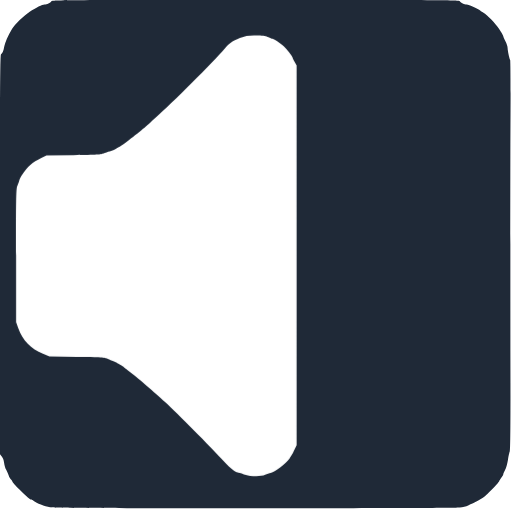
t = 0.00 s
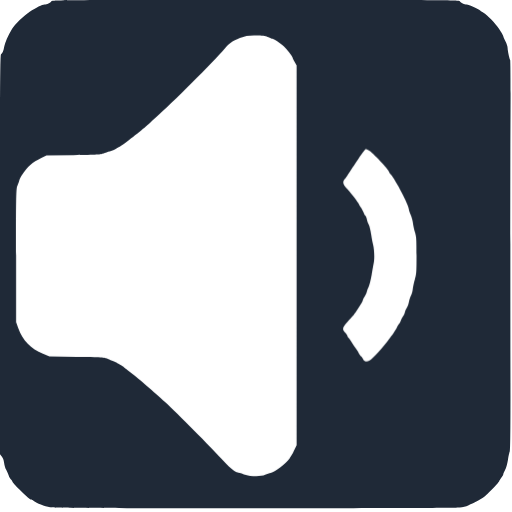
t = 0.50 s
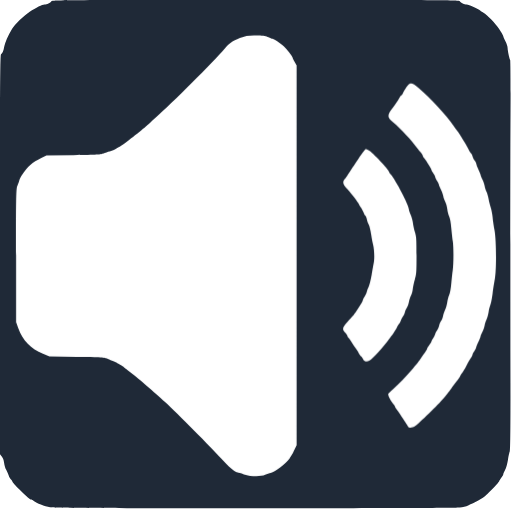
t = 1.00 s
t = 1.50 s: frame unchanged from t = 1.00 s, image omitted
t = 2.00 s: frame unchanged from t = 1.00 s, image omitted
t = 2.50 s: frame unchanged from t = 0.50 s, image omitted

The animated SVG that drew these frames (rendered in a browser with its animation timeline set to each time). Animation: 3 CSS @keyframes rules; one cycle of 3.00 s, repeats indefinitely.

<svg xmlns="http://www.w3.org/2000/svg" id="audio" viewBox="0 0 700 700" width="500" height="500" shape-rendering="geometricPrecision" text-rendering="geometricPrecision" version="1.1">
  <style id="sound">
    @keyframes speaker_wrapper__ts{0%,36.666667%,50%,63.333333%,to{transform:translate(213.75px,349.749032px) scale(1,1)}43.333333%,56.666667%{transform:translate(213.75px,349.749032px) scale(1.05,1.05)}}@keyframes soundwave1_f_o{0%,16.666667%,83.333333%,to{fill-opacity:0}33.333333%,66.666667%{fill-opacity:1}}@keyframes soundwave2_f_o{0%,to{fill-opacity:0}16.666667%,83.333333%{fill-opacity:1}}#audio{pointer-events:all}#audio *{animation-play-state:paused!important}#audio:hover *{animation-play-state:running!important}#speaker_wrapper{animation:speaker_wrapper__ts 3000ms linear infinite normal forwards}#soundwave1{animation:soundwave1_f_o 3000ms linear infinite normal forwards}#soundwave2{animation:soundwave2_f_o 3000ms linear infinite normal forwards}
  </style>
  <path id="background" d="M70.1 1.9c-1.1 2-6 4.1-9.4 4.1-2.7 0-11.6 4.4-20.1 9.9-8 5.2-20.3 17.2-24 23.4-6 10.1-9.6 18.4-10.7 24.1-1.2 6.6-2.5 9.7-4.5 10.9C.2 75 0 119.6 0 348.2v273l2.4 2.9c1.6 1.9 2.7 4.8 3.2 8.5.3 3.1 1.6 7.5 2.9 9.7 1.2 2.3 2.7 5.8 3.4 7.8.6 2 2.1 4.5 3.1 5.4 1.1 1 2 2.3 2 3 0 .7 4 5.2 8.9 10.1 10.9 10.8 15 14.4 16.6 14.4.7 0 2.3.8 3.6 1.9 3.8 2.9 14.8 7.2 22.4 8.7 5.8 1.1 55.5 1.3 280 1.3 171.5.1 275.6-.3 280-.9 3.9-.5 9-1.9 11.5-3 9.7-4.2 11.6-5.1 15.1-7.3 2-1.2 4.9-3.1 6.5-4.2 4.7-3.3 20.2-19.4 21-21.8.4-1.2 1.7-3.5 3-5 1.3-1.6 2.4-3.4 2.4-4.1 0-.7 1.1-3.4 2.5-6 1.5-2.7 3.1-8.5 4-14.2.8-5.3 2-10.4 2.5-11.5.7-1.2 1-33.9.9-93.6-.2-139.6-.2-297.2.1-372.4.2-37.2-.1-68.2-.5-68.9-1.1-1.8-3.4-12.8-3.5-16.5 0-1.7-1.3-5.7-3-9-1.6-3.3-3-6.5-3-7.2 0-.6-2.5-4.9-5.6-9.5-5.9-8.7-15.2-18.3-21.9-22.6-2.2-1.4-4.2-2.8-4.5-3.2-.9-1.3-15.7-8-17.7-8-3.4 0-8.3-2.1-9.4-4.1C628 0 621.8 0 349.5 0 77.2 0 71 0 70.1 1.9z" stroke-width=".1" stroke="none" fill-rule="evenodd" fill="#1F2937"/>
  <g id="speaker_wrapper" transform="translate(213.75 349.749)">
    <path id="speaker" d="M366.9 50.9c2.2 1.2 4.6 2.1 5.3 2.1 1.9 0 10.8 5.8 15.6 10.2 4 3.6 12.2 14 12.2 15.5 0 .5 1.2 3.1 2.8 5.8l2.7 5v519.2l-2.8 5.9c-3.2 6.7-3.2 6.7-6.8 12.1-4.8 7.1-19.6 18.5-25.8 19.8-1.8.4-5.2 1.6-7.5 2.6-6.3 2.9-19.4 2.6-29.2-.6-4.2-1.4-8-2.5-8.5-2.5-3.1 0-13.1-8.5-22.6-19.2-13.3-14.9-60.1-62.1-76.8-77.4-13.4-12.3-37.9-33.4-44-37.9-4.4-3.2-10.2-7.8-12.5-9.9-.8-.7-3.1-2.1-5-3.1s-4.2-2.3-5-3c-.8-.7-3.5-1.8-5.9-2.5-2.4-.6-5.6-1.9-7-2.8-2.2-1.5-7.4-1.8-40.6-2.3l-38-.6-8.9-3.7c-16.5-6.8-27.6-18.2-33.7-34.9l-2.9-8.1v-91.5c0-86.3.1-91.8 1.9-95.6 1-2.2 2.1-5.4 2.5-7 .4-1.7 1.9-4.8 3.4-7 7.9-11.8 14.3-17.5 26.7-23.5l7-3.4 37-.6c32.5-.5 37.5-.8 41-2.3 2.2-1 6-2.3 8.5-2.8 2.5-.6 5.6-1.8 7-2.7 1.4-.9 4.1-2.5 6-3.4 1.9-1 5.4-3.2 7.7-5 13.6-10.5 16.1-12.5 19.3-15.1 7.4-6 13.5-11.3 16-13.7 1.4-1.4 4.5-4.2 7-6.4 20.2-17.4 79.4-76.5 94.1-93.9 6.6-7.8 10.2-10.4 20.9-14.7 7.8-3.2 13-3.9 24.7-3.5 7.7.3 11.1.9 14.2 2.4z" transform="translate(-213.75 -349.749)" stroke-width=".1" stroke="none" fill="#FFF"/>
  </g>
  <path id="soundwave1" d="M572.2 120.1c15.5 13 38.6 37.9 48 51.9 1 1.4 3.1 4.3 4.7 6.5 1.7 2.2 4 5.6 5.1 7.5 1.2 1.9 3.6 6 5.5 9 1.8 3 4.2 7.4 5.3 9.6 1.1 2.3 2.4 4.4 3 4.8.6.3 1.6 2.3 2.3 4.4.6 2 2 4.7 3 6 1 1.3 2.1 3.7 2.4 5.4.4 1.7 1.8 5.1 3.1 7.6s2.4 5.2 2.4 6.1c0 .9 1.1 3.7 2.5 6.3 1.3 2.5 2.7 6.6 3.1 9 .4 2.3 1.5 5.9 2.5 7.9.9 1.9 2.3 6.4 2.9 10 .6 3.5 2 8.9 3 11.9s2.1 8.9 2.5 13c.3 4.1 1.5 12.1 2.6 17.8 2.5 13.5 2.8 54.6.4 66.9-.8 4.3-2.2 13.1-3 19.5-.8 6.4-2.1 13.4-3 15.4-.8 2-2 6.6-2.5 10.1-.6 3.6-1.9 8.2-2.9 10.2s-2.1 5.6-2.5 7.9c-.4 2.4-1.8 6.5-3.1 9-1.4 2.6-2.5 5.4-2.5 6.2 0 .8-1.4 4.2-3 7.5s-3 6.7-3 7.6c0 .8-1.1 3-2.5 4.9-1.4 1.9-2.5 4-2.5 4.8 0 .8-.9 2.6-2 4.2-1.1 1.5-3.8 6.3-6.1 10.6-2.3 4.4-4.9 8.8-5.8 9.9-1 1.1-2.2 3.1-2.9 4.5-.6 1.4-2.2 3.8-3.4 5.4-1.3 1.6-5.2 6.8-8.7 11.5-3.4 4.7-8.2 10.8-10.5 13.5-7.1 8.5-33.6 34.4-38.4 37.6-5.2 3.5-9.1 3.6-10.7.5-.5-1.2-2.8-4.7-5-7.9s-4.9-7.2-6-9c-1.1-1.8-3-4.5-4.2-6-1.3-1.6-2.3-3.3-2.3-3.9 0-.6-1.1-2.2-2.4-3.6-3.4-3.7-7.6-12.2-6.8-13.7.4-.7 3.3-3.6 6.6-6.4 7.9-6.9 17.1-16.5 27-28 8-9.5 9-10.8 12.4-16.3.9-1.6 2.9-4.5 4.5-6.4 1.5-2 2.7-4.1 2.7-4.7 0-.6 1.4-2.9 3-5 1.7-2.2 3-4.5 3-5.1 0-.7.8-2.3 1.8-3.6 1.1-1.3 2.4-3.9 3-5.7.6-1.8 2-4.5 3.1-6s2.2-4.4 2.6-6.5c.4-2 1.5-4.7 2.5-6 1-1.3 2.2-4.1 2.6-6.2.4-2.2 1.7-6.2 3-9 1.2-2.7 2.5-7.5 2.9-10.5.4-2.9 1.6-7.4 2.6-9.8 1.2-2.6 2.3-8.9 2.9-15.8.6-6.3 1.4-14.4 2-18.2 1.2-8.6 1.3-31.9 0-39.7-.5-3.3-1.4-11.2-2-17.6-.6-7.2-1.7-13.3-2.9-16-1.1-2.4-2.3-7.1-2.6-10.4-.4-3.3-1.8-8-3.1-10.5s-2.4-5.6-2.4-7c0-1.4-1.4-5.2-3-8.5-1.7-3.3-3-6.5-3-7.3 0-.7-1.1-3-2.5-5s-2.5-4.4-2.5-5.2c0-.9-1.1-3.1-2.5-5s-2.5-3.8-2.5-4.3c0-1.2-6.8-12.4-9.7-16-1.3-1.6-2.3-3.3-2.3-3.9 0-.6-1.2-2.5-2.7-4.3-1.6-1.8-3.6-4.3-4.6-5.6-8.6-11.7-21.8-25.8-33.4-35.8-8.3-7.1-8.3-9.4.3-20.6 3-4 6.4-9.1 8.4-12.8 1.1-2 2.4-3.7 2.9-3.7.4 0 1.3-1.2 2-2.8.7-1.5 2.8-5.1 4.7-8 4.8-7.2 7-7.1 16.6.9z" fill="#FFF" fill-opacity="0" stroke="none" stroke-width=".1"/>
  <path id="soundwave2" d="M504.3 205.6c4.8 2.5 27.7 26.7 27.7 29.3 0 .5.9 2 2 3.3 7.1 8 25 42.4 25 47.9 0 1.2 1.1 4.5 2.4 7.3 1.3 2.8 2.7 7.8 3.1 11.1.3 3.3 1.6 9.1 2.8 13 2 6.4 2.2 9.1 2.2 32 0 22.8-.2 25.6-2.2 32-1.2 3.8-2.5 9.7-2.9 13-.3 3.3-1.5 7.7-2.6 9.8-1 2-2.3 6-2.8 8.8-.5 2.8-1.8 6.3-2.9 7.7-1 1.5-2.2 4.1-2.5 5.9-.4 1.8-1.5 4.2-2.5 5.5-1 1.3-2.4 4-3 6-.7 2.1-1.7 4.1-2.3 4.4-.6.4-1.9 2.5-3 4.8-1 2.2-3.4 6.1-5.3 8.6s-4.3 5.6-5.2 7c-7.8 11.1-22.6 27.5-27 29.9-3.8 2-7.1 1.4-8.7-1.7-.8-1.6-2.2-3.5-3.2-4.3-.9-.8-2.3-2.8-3.1-4.4-.7-1.7-2.9-5-4.8-7.5s-4.3-6.1-5.4-8.1c-1.1-1.9-2.7-4.1-3.5-4.8-.9-.8-1.6-2-1.6-2.7 0-.8-1.3-2.8-3-4.6-4.5-4.6-4-6.8 3.3-15 2.6-2.9 5.8-6.4 7-7.8 1.2-1.4 3.5-4.5 5.1-7 1.6-2.5 4.2-6.4 5.7-8.8 1.6-2.3 2.9-4.9 2.9-5.6 0-.7 1.1-2.9 2.4-4.9 1.3-1.9 2.7-5 3.1-6.8.4-1.9 1.6-5 2.6-7s2.8-9.2 4-16c1.1-6.8 2.6-14.9 3.1-17.9 1-5.9.4-18.4-1.2-24-.6-1.9-1.7-7.9-2.5-13.2-.8-5.4-2.3-11.5-3.3-13.5-1.1-2.1-2.2-5.4-2.6-7.4-.4-2.1-1.3-4.2-2.1-4.9-.8-.6-1.9-2.8-2.6-4.8-.7-2-2.3-5.1-3.6-6.8-1.2-1.7-2.3-3.5-2.3-4.1 0-1.2-11.9-16.4-17-21.8-5.2-5.3-5.9-8.6-2.9-12.4 1.3-1.5 3.2-4.1 4.1-5.7 1.9-3.1 5.8-9 14.5-21.9 6.9-10.1 9.5-13.5 10.4-13.5.6 0 2.4.7 4.2 1.6z" fill="#FFF" fill-opacity="0" stroke="none" stroke-width=".1"/>
</svg>
